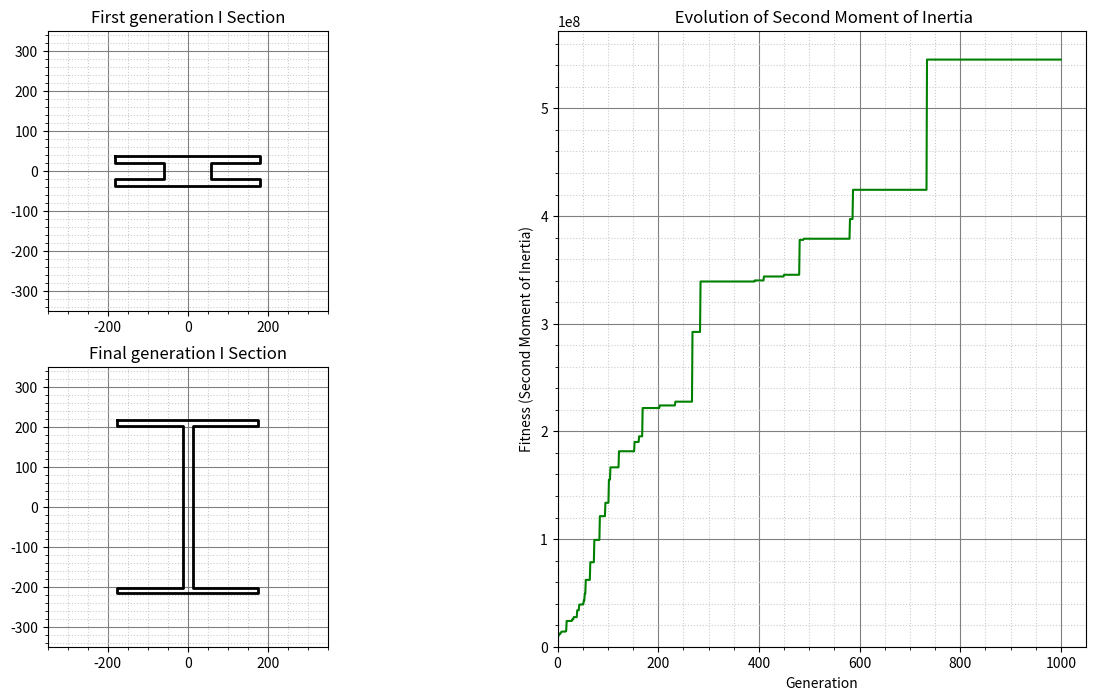

Source code (Python):
# This script solves the Knapsack problem using brute force and genetic algorithm
import random
from typing import Callable
from functools import partial
import numpy as np
import matplotlib.pyplot as plt
import matplotlib.gridspec as gridspec

# Define all types required in this problem

# Genome is a list of integers, 0 means not bringing the item, 1 means bringing the item
Genome = list[float]
# A genome contains a list of 4 floats,
# H: Total height (mm)
# h: Internal height (mm)
# a: Web thickness (mm)
# b: Flange width (mm)

# The population is a list of genomes
Population = list[Genome]

# Things is a namedtuple of the weight and the value of the thing
# Thing = namedtuple("Thing", ["name", "weight", "value"])

# Define functions as callables
# A generic fitness function that takes a genome and returns a fitness value
FitnessFunc = Callable[[Genome], float]

# Define functions as callables
# The Populate function that takes nothing and generates the population
PopulateFunc = Callable[[], Population]

# The Selection function that takes the population and the fitness function, and returns the selected 2 parent genomes
SelectionFunc = Callable[[Population, FitnessFunc], tuple[Genome, Genome]]

# Crossover function that takes 2 parent genomes and returns 2 child genomes
CrossoverFunc = Callable[[Genome, Genome], tuple[Genome, Genome]]

# Mutation function that takes a genome and a mutation rate, and returns the mutated genome
MutationRate = float
MutationFunc = Callable[[Genome, MutationRate], Genome]


def generate_genome(spread: float = 0.2) -> Genome:
    # Generates a random genome of length 4

    def generate_values():
        H = np.random.normal(1, spread) * 100.0
        h = np.random.normal(1, spread) * 50.0
        a = np.random.normal(1, spread) * 100.0
        b = np.random.normal(1, spread) * 500.0

        # Make sure numbers make sense
        if (H - h < 25) or (b < a) or (H * h * a * b <= 0) or (a < 25):
            return generate_values()
        else:
            return [H, h, a, b]

    return generate_values()


def calc_area(genome: Genome) -> float:
    H = genome[0]
    h = genome[1]
    a = genome[2]
    b = genome[3]

    return (H - h) * b + a * h


def generate_population(population_size: int) -> Population:
    # This function generates the population using the generate_genome function
    # until the population_size is reached
    population = []
    for _ in range(population_size):

        population.append(generate_genome())

    return population


def fitness_function(
    genome: Genome,
    area_limit: float = 20000,
    min_width=350,
    min_thickness=25,
    penalty=0.5,
) -> float:
    # The fitness value is the second moment of inertia of the genome

    # Check if the genome is valid
    if len(genome) != 4:
        raise ValueError("Genome and things must be 4")

    # Check if the area limit is exceeded, if so, assume fitness of 0
    if calc_area(genome) > area_limit:
        return 0
    # Restriction 3: cannot be too thin
    elif genome[2] < min_thickness:
        return 0
    # Must be bigger than min width
    elif genome[3] < min_width:
        return 0
    elif genome[0] - genome[1] < min_thickness:
        return 0
    else:
        return max(0, second_moment_of_inertia(genome))


def second_moment_of_inertia(genome: Genome) -> float:
    H = genome[0]
    h = genome[1]
    a = genome[2]
    b = genome[3]

    I_x = (a * h**3 / 12) + (b / 12) * (H**3 - h**3)

    return I_x


def selection_pair(
    population: Population, fitness_function: FitnessFunc
) -> tuple[Genome, Genome]:
    """This function selects two genomes from the population based on their fitness
    for reproduction.

    Args:
        population (Population): _description_
        fitness_function (Fitness): _description_

    Returns:
        tuple[Genome, Genome]: _description_
    """

    # Use the list of fitness values as weighting for random choices, to increase
    # the probability of higher fitness genomes being selected
    # TODO: Check if a genome contains all required input to fitness_function
    weights = [fitness_function(genome) for genome in population]

    # We draw 2 parents from the population
    selected_genome = random.choices(population=population, weights=weights, k=2)

    return selected_genome


def single_point_crossover(
    parent1: Genome, parent2: Genome, spread: float = 0.1
) -> tuple[Genome, Genome]:
    """This function takes two genomes and performs single point crossover

    Args:
        parent1 (Genome): Genome 1
        parent2 (Genome): Genome 2

    Returns:
        Child Genomes (Tuple[Genome, Genome]): Child Genomes
    """
    # Check that the genomes are the same length
    if len(parent1) != len(parent2):
        raise ValueError("Parents must be the same length")

    # define random index
    index = random.randint(0, len(parent1) - 1)

    # create two new genomes based on parents.
    # use the average of the parents as the base
    H_base = (parent1[0] + parent2[0]) / 2
    h_base = (parent1[1] + parent2[1]) / 2
    a_base = (parent1[2] + parent2[2]) / 2
    b_base = (parent1[3] + parent2[3]) / 2

    child = [H_base, h_base, a_base, b_base]

    # When generating off spring, the childs vary a bit
    child1 = [
        H_base * np.random.normal(1, spread),
        h_base * np.random.normal(1, spread),
        a_base * np.random.normal(1, spread),
        b_base * np.random.normal(1, spread),
    ]
    child2 = [
        H_base * np.random.normal(1, spread),
        h_base * np.random.normal(1, spread),
        a_base * np.random.normal(1, spread),
        b_base * np.random.normal(1, spread),
    ]

    return child1, child2
    # return child, child


def mutation(genome: Genome, mutation_rate: float, spread: float = 0.5) -> Genome:
    """_summary_

    Args:
        genome (Genome): Genome to be mutated
        mutation_rate (float): mutation rate, between 0 and 1

    Returns:
        Genome: mutated genome
    """

    # select random index to mutate
    index = random.randint(0, len(genome) - 1)

    # At that index, check if random is greater than mutation rate
    # if random is less than mutation rate, mutate the genome
    if random.random() < mutation_rate:
        # If it is, mutate the genome by introducing a bit more randomness
        genome[index] = genome[index] * np.random.normal(1, spread)

    return genome


def calc_population_value(population: Population, fitness_func: FitnessFunc) -> list:
    # Calculate the population value
    population_value = []
    for genome in population:
        population_value.append(fitness_func(genome))
    return population_value


def is_ascending(lst):
    if within_1_percent(lst):
        return True
    else:
        return all(lst[i] <= lst[i + 1] for i in range(len(lst) - 1))


def within_1_percent(lst):
    if sum(lst) == 0:
        return True

    if not lst:  # Handle empty list case
        return False

    min_val = min(lst)
    max_val = max(lst)

    return (max_val - min_val) / max_val <= 0.01


# Define the function that runs the evolution
def run_evolution(
    populate_func: PopulateFunc,
    fitness_func: FitnessFunc = fitness_function,
    selection_func: SelectionFunc = selection_pair,
    crossover_func: CrossoverFunc = single_point_crossover,
    mutation_func: MutationFunc = mutation,
    mutation_rate: MutationRate = 0.2,
    max_generations: int = 100,
    fitness_limit: int = 500000000,
) -> tuple[Population, Population, int, int, list]:
    # Create first generation
    population = populate_func()

    fitness_list = []

    # Create for loop over max_generations
    for i in range(max_generations):
        # Sort population by fitness from highest to lowest
        # population = sorted(population, key=fitness_func, reverse=True)
        population = sorted(
            population, key=lambda genome: fitness_func(genome), reverse=True
        )

        # Check sorting is correct, must be in descending order
        population_value_list = calc_population_value(population, fitness_func)

        if is_ascending(population_value_list) is True:
            if within_1_percent(population_value_list) is True:
                pass
            else:
                raise ValueError("Population is in ascending order, and not within 1%")

        # Check if fitness limit is reached
        if fitness_func(population[0]) >= fitness_limit:
            # If it is, return the population and the generation number
            return (population, i, fitness_func(population[0]), fitness_list)

        # Include elitism if needed, always preserve the top 2 genomes
        next_population = population[0:2]
        # next_population = []

        # Select parent pairs based on fitness. Note that we've already reserved the top 2 genomes
        for j in range(int((len(population)) / 2) - 1):
            # for j in range(int((len(population)) / 2)):
            # Note that we can have overlapping parents, we just need to make sure the
            # next generation is the same length
            parents = selection_func(population, fitness_func)

            # Generate child genomes
            child1, child2 = crossover_func(parents[0], parents[1])

            # Mutate child genomes
            child1 = mutation_func(child1, mutation_rate)
            child2 = mutation_func(child2, mutation_rate)

            # Add child genomes to next population
            next_population.append(child1)
            next_population.append(child2)

        # Check to make sure the next population is the same length as the current population
        if len(next_population) != len(population):
            raise ValueError(
                "Next population is not the same length as the current population"
            )

        if i == 1:
            initial_population = population.copy()

        # Print current generation result
        print(
            f"""Generation {i},
            Ix: {round(calc_population_value(population, fitness_func)[0],2)},
            Depth: {round(population[0][0], 2)},
            area: {round(calc_area(population[0]), 2)},
            flange thickness: {round((population[0][0] - population[0][1]) / 2, 2)},
            web thickness: {round(population[0][2], 2)},
        """
        )

        # Replace the current population with the next population
        population = next_population

        fitness_list.append(fitness_func(population[0]))

    # After all is done, return the population and the generation number
    # sort it one last time in case we never reached the fitness limit
    population = sorted(population, key=fitness_func, reverse=True)

    return initial_population, population, i, fitness_func(population[0]), fitness_list


def plot_fitness(fitness_list, ax):
    """
    Plots the fitness values over generations.

    Parameters:
    fitness_list - A list of fitness values, where each index represents a generation.
    """
    generations = list(range(1, len(fitness_list) + 1))

    ax.plot(generations, fitness_list, linestyle="-", color="g", label="Fitness")

    # Labels and title
    ax.set_xlabel("Generation")
    ax.set_ylabel("Fitness (Second Moment of Inertia)")
    ax.set_title(" Evolution of Second Moment of Inertia")


def generate_section_plot(genome: Genome, ax, title):
    # Generate a plot
    H = genome[0]
    h = genome[1]
    a = genome[2]
    b = genome[3]

    flange_thickness = (H - h) / 2  # Thickness of the top and bottom flanges

    # Define coordinates for the I-section
    x_coords = [
        -b / 2,
        b / 2,
        b / 2,
        a / 2,
        a / 2,
        b / 2,
        b / 2,
        -b / 2,
        -b / 2,
        -a / 2,
        -a / 2,
        -b / 2,
        -b / 2,
    ]
    y_coords = [
        H / 2,
        H / 2,
        H / 2 - flange_thickness,
        H / 2 - flange_thickness,
        -H / 2 + flange_thickness,
        -H / 2 + flange_thickness,
        -H / 2,
        -H / 2,
        -H / 2 + flange_thickness,
        -H / 2 + flange_thickness,
        H / 2 - flange_thickness,
        H / 2 - flange_thickness,
        H / 2,
    ]

    # Plot the section
    ax.plot(x_coords, y_coords, "k", linewidth=2)
    ax.set_xlim(-b, b)
    ax.set_ylim(-H / 2, H / 2)
    ax.set_aspect("equal")
    ax.set_title(f"{title}")


def create_output_plot(fitness_list, genome1: Genome, genome2: Genome):
    # Create subplots
    # Create a figure and gridspec
    fig = plt.figure(figsize=(15, 8))
    gs = gridspec.GridSpec(2, 2, figure=fig)

    # Create the axes for the subplots
    ax1 = fig.add_subplot(gs[0, 0])  # Upper left
    ax2 = fig.add_subplot(gs[1, 0])  # Lower left
    ax3 = fig.add_subplot(gs[:, 1])  # Upper right (this takes half of the upper side)

    # Plot the I-section on the first subplot
    generate_section_plot(genome1, ax1, "First generation I Section")
    generate_section_plot(genome2, ax2, "Final generation I Section")

    # Plot the fitness curve on the second subplot
    plot_fitness(fitness_list, ax3)

    for ax in [ax1, ax2, ax3]:
        ax.minorticks_on()
        ax.grid(True, which="minor", linestyle=":", color="#CCCCCC")  # Minor grid
        ax.grid(True, which="major", linestyle="-", color="gray")  # Major grid

    # Adjust layout and show the plot
    # plt.tight_layout()

    ax1.set_ylim(-350, 350)  # y-limits for the upper left plot
    ax2.set_ylim(-350, 350)  # y-limits for the lower left plot
    ax1.set_xlim(-350, 350)  # x-limits for the upper left plot
    ax2.set_xlim(-350, 350)  # x-limits for the lower left plot
    ax3.set_xlim(0)  # x-limits for the upper left plot
    ax3.set_ylim(0)  # x-limits for the lower left plot
    plt.show()


# run the evolution function
# NOTE: use partial to predefine missing arguments in signature
if __name__ == "__main__":
    # fitness_list = []
    (initial_population, last_population, generation, fitness, fitness_list) = (
        run_evolution(
            populate_func=partial(generate_population, population_size=10),
            fitness_func=fitness_function,
            selection_func=selection_pair,
            crossover_func=single_point_crossover,
            mutation_func=mutation,
            mutation_rate=0.5,
            max_generations=1000,
            fitness_limit=991308182000,
        )
    )

    # Final answer plot
    create_output_plot(fitness_list, initial_population[0], last_population[0])
